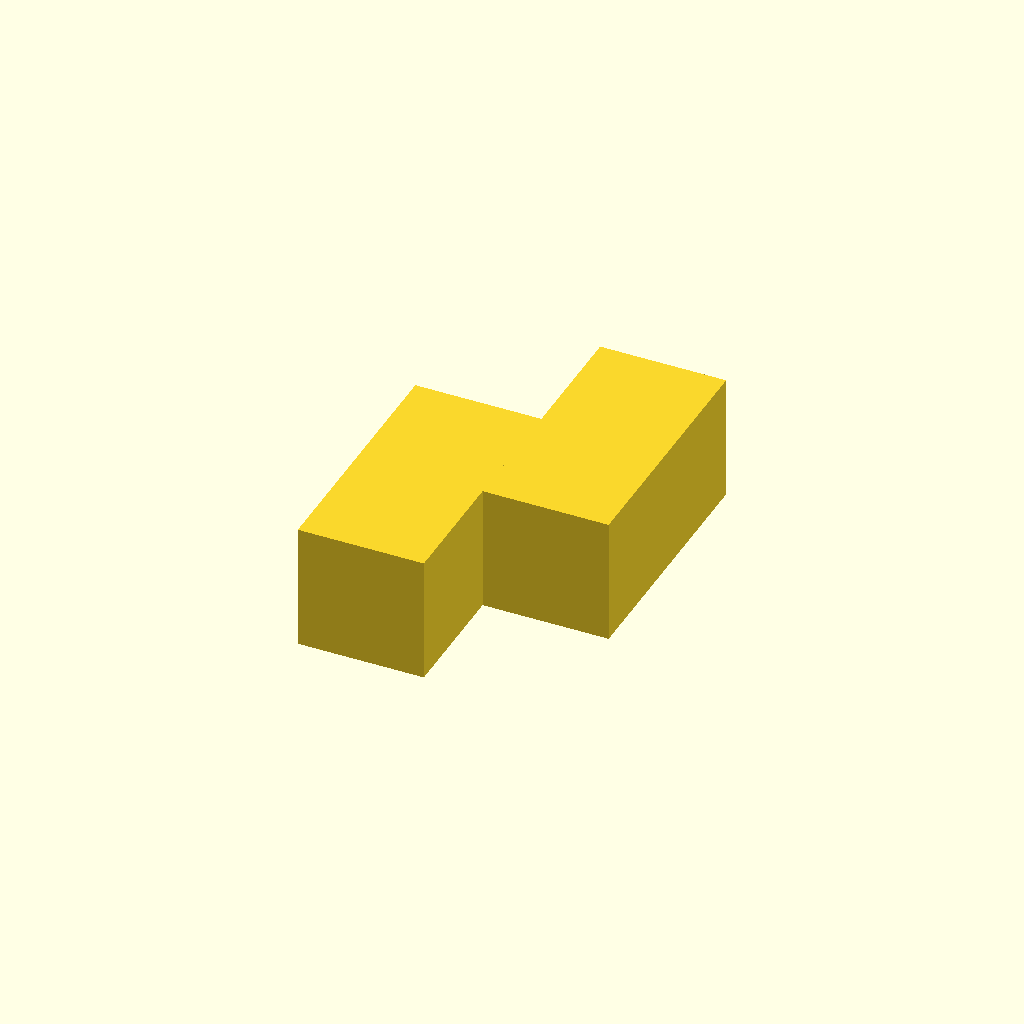
Cell 1: the model at its default parameters.
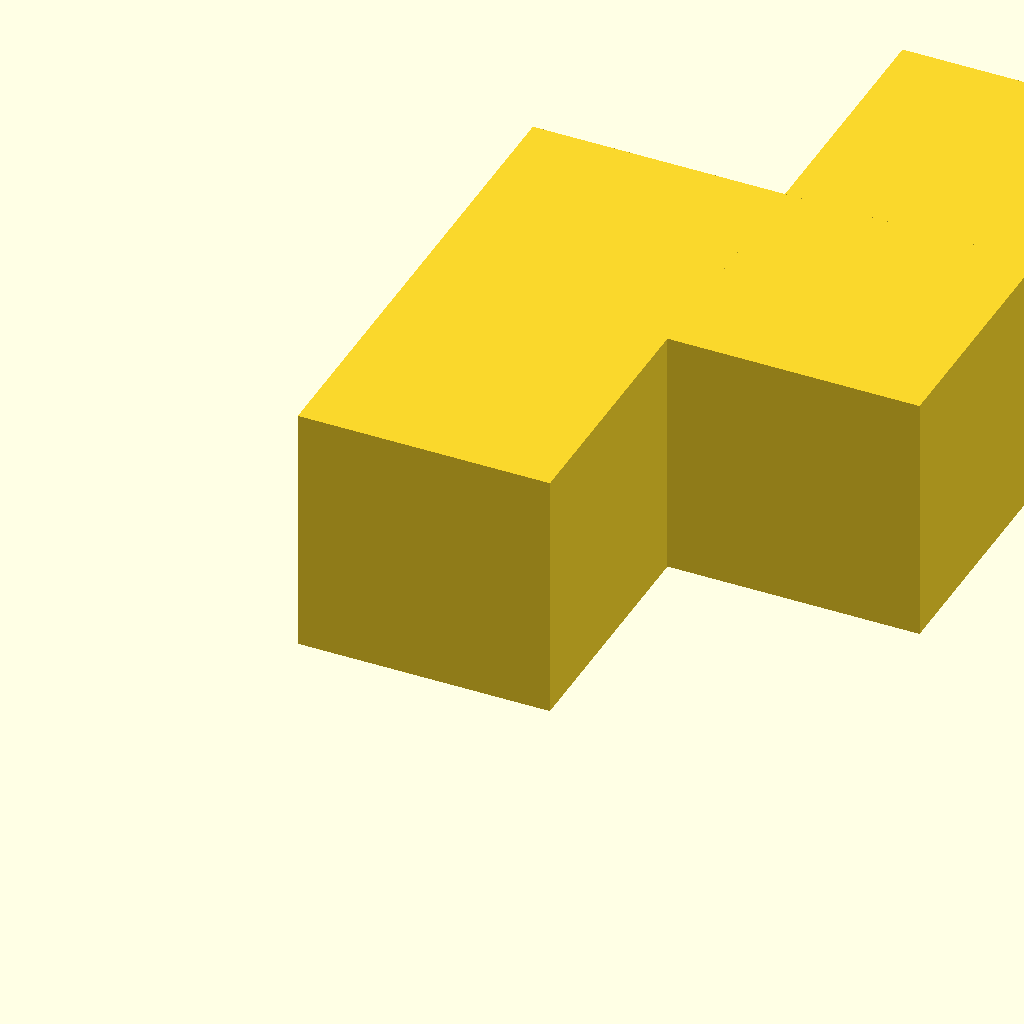
Cell 2 — unit set to 30, the other parameters unchanged.
One fixed orthographic camera (rotation 55°, 0°, 25°; colour scheme Cornfield) for every cell.
The OpenSCAD source (public/downloads/pieces/fongo-piece-12-red.scad):
// Fongo piece 12: Zigzag. GPL-3.0; see README.txt.
// All cube positions derive from the canonical catalogue. z points up.
unit = 15; // mm, scale all pieces AND cards together
positions = [[0,0,0],[0,1,0],[1,1,0],[1,2,0]];
union() { for (p = positions) translate(p * unit) cube([unit, unit, unit]); }
Customizer parameters (derived from the source; name, type, default, range or options):
unit: number, default 15
